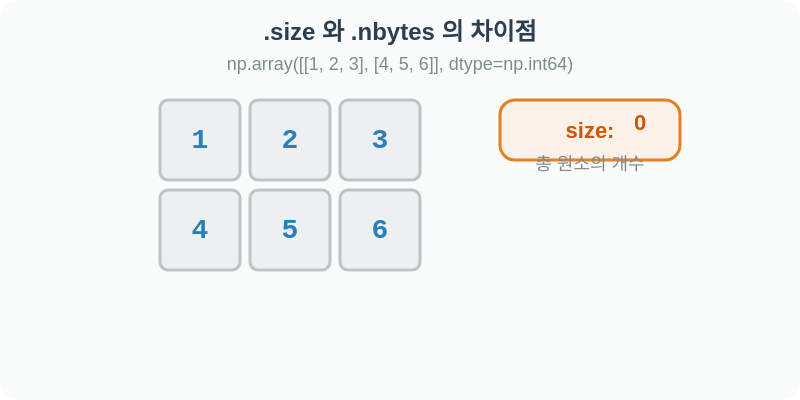
t = 0.00 s
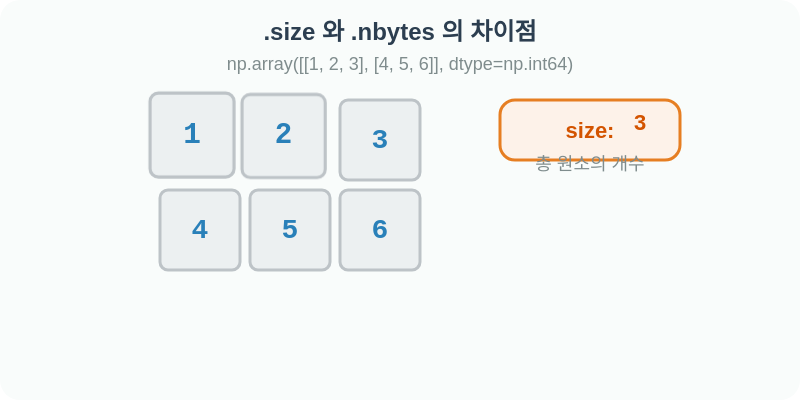
t = 2.00 s
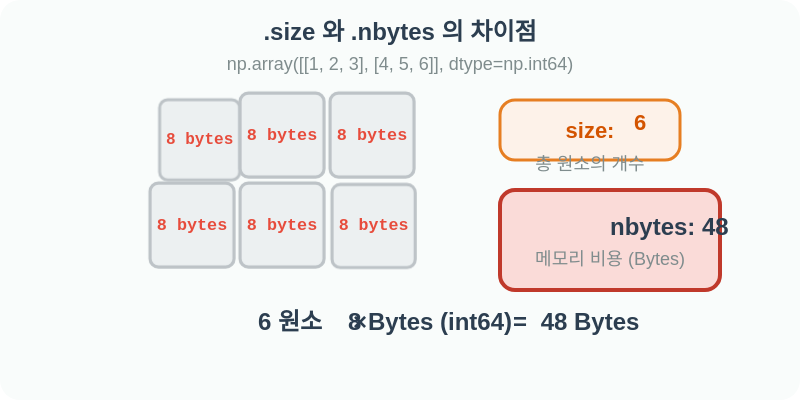
t = 4.00 s
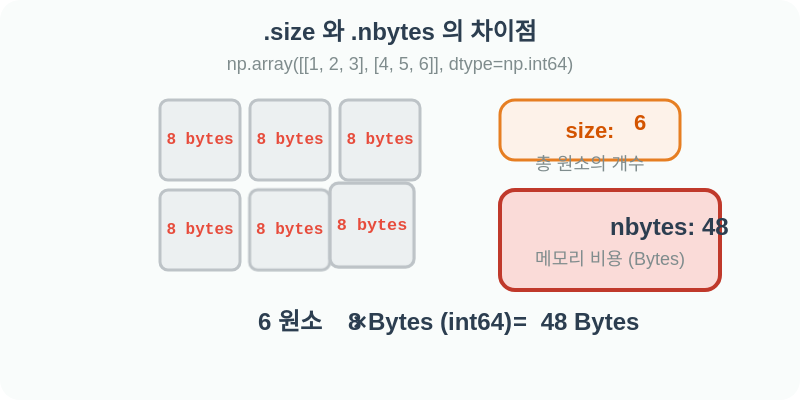
t = 6.00 s
t = 8.00 s: frame unchanged from t = 0.00 s, image omitted
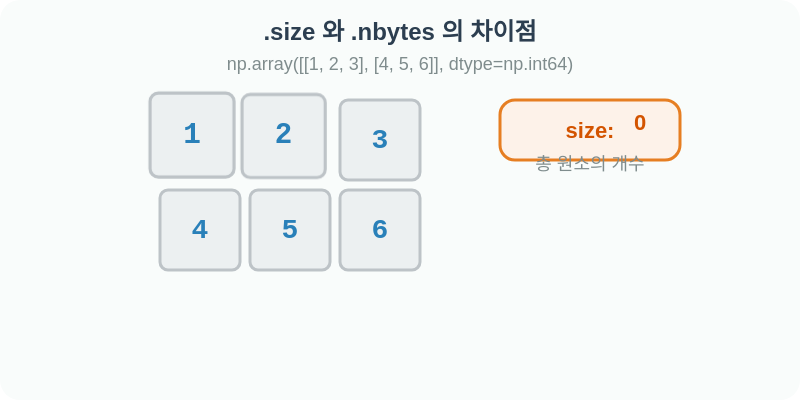
t = 10.00 s

The animated SVG that drew these frames (rendered in a browser with its animation timeline set to each time). Animation: 7 SMIL elements (set=7), 6 CSS @keyframes rules; frames cover the first 10.00 s, repeats indefinitely.

<svg width="800" height="400" xmlns="http://www.w3.org/2000/svg">
  <style>
    .title { font-family: 'Comic Sans MS', 'Chalkboard SE', sans-serif; font-size: 24px; font-weight: bold; fill: #2c3e50; }
    .subtitle { font-family: 'Comic Sans MS', 'Chalkboard SE', sans-serif; font-size: 18px; fill: #7f8c8d; }
    .box { fill: #ecf0f1; stroke: #bdc3c7; stroke-width: 3; rx: 8; }
    .num { font-family: 'Courier New', monospace; font-size: 28px; font-weight: bold; fill: #2980b9; text-anchor: middle; alignment-baseline: central; }
    .byte-text { font-family: 'Courier New', monospace; font-size: 16px; font-weight: bold; fill: #e74c3c; text-anchor: middle; alignment-baseline: central; opacity: 0; }
    
    .counter-bg { fill: #fdf2e9; stroke: #e67e22; stroke-width: 3; rx: 15; }
    .counter-text { font-family: 'Comic Sans MS', 'Chalkboard SE', sans-serif; font-size: 22px; font-weight: bold; fill: #d35400; text-anchor: middle; alignment-baseline: central; }
    
    /* Animations */
    /* Size counting */
    @keyframes highlight-box {
      0%, 10% { fill: #ecf0f1; transform: scale(1); }
      15%, 40% { fill: #a2ded0; transform: scale(1.05); }
      45%, 100% { fill: #ecf0f1; transform: scale(1); }
    }
    
    .box-1 { animation: highlight-box 8s infinite 0.5s; transform-origin: 200px 140px; }
    .box-2 { animation: highlight-box 8s infinite 1.0s; transform-origin: 290px 140px; }
    .box-3 { animation: highlight-box 8s infinite 1.5s; transform-origin: 380px 140px; }
    .box-4 { animation: highlight-box 8s infinite 2.0s; transform-origin: 200px 230px; }
    .box-5 { animation: highlight-box 8s infinite 2.5s; transform-origin: 290px 230px; }
    .box-6 { animation: highlight-box 8s infinite 3.0s; transform-origin: 380px 230px; }
    
    @keyframes count-size {
      0%, 4% { content: "size: 0"; }
      5%, 9% { content: "size: 1"; }
      10%, 14% { content: "size: 2"; }
      15%, 19% { content: "size: 3"; }
      20%, 24% { content: "size: 4"; }
      25%, 29% { content: "size: 5"; }
      30%, 100% { content: "size: 6"; }
    }
    
    .size-counter::after {
      content: "size: 0";
      animation: count-size 8s infinite;
    }
    
    /* nbytes revealing */
    @keyframes show-bytes {
      0%, 45% { opacity: 0; }
      50%, 90% { opacity: 1; }
      95%, 100% { opacity: 0; }
    }
    
    @keyframes hide-nums {
      0%, 45% { opacity: 1; }
      50%, 90% { opacity: 0; }
      95%, 100% { opacity: 1; }
    }
    
    .byte-display { animation: show-bytes 8s infinite; }
    .num-display { animation: hide-nums 8s infinite; }
    
    @keyframes pulse-bytes {
      0%, 45% { opacity: 0; transform: scale(0.9); }
      50%, 90% { opacity: 1; transform: scale(1); }
      95%, 100% { opacity: 0; transform: scale(0.9); }
    }
    .nbytes-badge { animation: pulse-bytes 8s infinite; transform-origin: 600px 225px; }
    
    @keyframes show-multiply {
      0%, 45% { opacity: 0; }
      50%, 90% { opacity: 1; }
      95%, 100% { opacity: 0; }
    }
    .multiply-math { animation: show-multiply 8s infinite; }
    
  </style>

  <!-- Background -->
  <rect width="100%" height="100%" fill="#f9fcfb" rx="20" />
  
  <!-- Titles -->
  <text x="400" y="40" class="title" text-anchor="middle">.size 와 .nbytes 의 차이점</text>
  <text x="400" y="70" class="subtitle" text-anchor="middle">np.array([[1, 2, 3], [4, 5, 6]], dtype=np.int64)</text>

  <!-- Array visual: 2 rows, 3 cols -->
  <g transform="translate(160, 100)">
    <!-- Row 1 -->
    <g class="box-1">
      <rect x="0" y="0" width="80" height="80" class="box" />
      <text x="40" y="40" class="num num-display">1</text>
      <text x="40" y="40" class="byte-text byte-display">8 bytes</text>
    </g>
    <g class="box-2">
      <rect x="90" y="0" width="80" height="80" class="box" />
      <text x="130" y="40" class="num num-display">2</text>
      <text x="130" y="40" class="byte-text byte-display">8 bytes</text>
    </g>
    <g class="box-3">
      <rect x="180" y="0" width="80" height="80" class="box" />
      <text x="220" y="40" class="num num-display">3</text>
      <text x="220" y="40" class="byte-text byte-display">8 bytes</text>
    </g>
    
    <!-- Row 2 -->
    <g class="box-4">
      <rect x="0" y="90" width="80" height="80" class="box" />
      <text x="40" y="130" class="num num-display">4</text>
      <text x="40" y="130" class="byte-text byte-display">8 bytes</text>
    </g>
    <g class="box-5">
      <rect x="90" y="90" width="80" height="80" class="box" />
      <text x="130" y="130" class="num num-display">5</text>
      <text x="130" y="130" class="byte-text byte-display">8 bytes</text>
    </g>
    <g class="box-6">
      <rect x="180" y="90" width="80" height="80" class="box" />
      <text x="220" y="130" class="num num-display">6</text>
      <text x="220" y="130" class="byte-text byte-display">8 bytes</text>
    </g>
  </g>

  <!-- Counter Section -->
  <!-- CSS animations cannot directly change text content dynamically without complex setups in some viewers, but SVG supports <set> or SMIL for robust text changes -->
  <rect x="500" y="100" width="180" height="60" class="counter-bg" />
  
  <text x="590" y="130" class="counter-text">size:</text>
  <text x="640" y="130" class="counter-text">
    <tspan>0</tspan>
    <set attributeName="opacity" to="0" begin="0.8s" dur="7.2s" />
  </text>
  <text x="640" y="130" class="counter-text" opacity="0">
    <tspan>1</tspan>
    <set attributeName="opacity" to="1" begin="0.8s" dur="0.5s" />
  </text>
  <text x="640" y="130" class="counter-text" opacity="0">
    <tspan>2</tspan>
    <set attributeName="opacity" to="1" begin="1.3s" dur="0.5s" />
  </text>
  <text x="640" y="130" class="counter-text" opacity="0">
    <tspan>3</tspan>
    <set attributeName="opacity" to="1" begin="1.8s" dur="0.5s" />
  </text>
  <text x="640" y="130" class="counter-text" opacity="0">
    <tspan>4</tspan>
    <set attributeName="opacity" to="1" begin="2.3s" dur="0.5s" />
  </text>
  <text x="640" y="130" class="counter-text" opacity="0">
    <tspan>5</tspan>
    <set attributeName="opacity" to="1" begin="2.8s" dur="0.5s" />
  </text>
  <text x="640" y="130" class="counter-text" opacity="0">
    <tspan>6</tspan>
    <set attributeName="opacity" to="1" begin="3.3s" dur="4.7s" />
  </text>
  
  <text x="590" y="170" class="subtitle" text-anchor="middle" fill="#e67e22">총 원소의 개수</text>

  <!-- nbytes Section -->
  <g class="nbytes-badge">
    <rect x="500" y="190" width="220" height="100" fill="#fadbd8" stroke="#c0392b" stroke-width="4" rx="15" />
    <text x="610" y="235" class="title" fill="#c0392b" font-size="28">nbytes: 48</text>
    <text x="610" y="265" class="subtitle" text-anchor="middle" fill="#c0392b">메모리 비용 (Bytes)</text>
  </g>
  
  <g class="multiply-math">
    <text x="290" y="330" class="title" fill="#e74c3c" text-anchor="middle">6 원소</text>
    <text x="360" y="330" class="title" fill="#2c3e50" text-anchor="middle">×</text>
    <text x="430" y="330" class="title" fill="#e74c3c" text-anchor="middle">8 Bytes (int64)</text>
    <text x="520" y="330" class="title" fill="#2c3e50" text-anchor="middle">=</text>
    <text x="590" y="330" class="title" fill="#c0392b" text-anchor="middle">48 Bytes</text>
  </g>

</svg>
